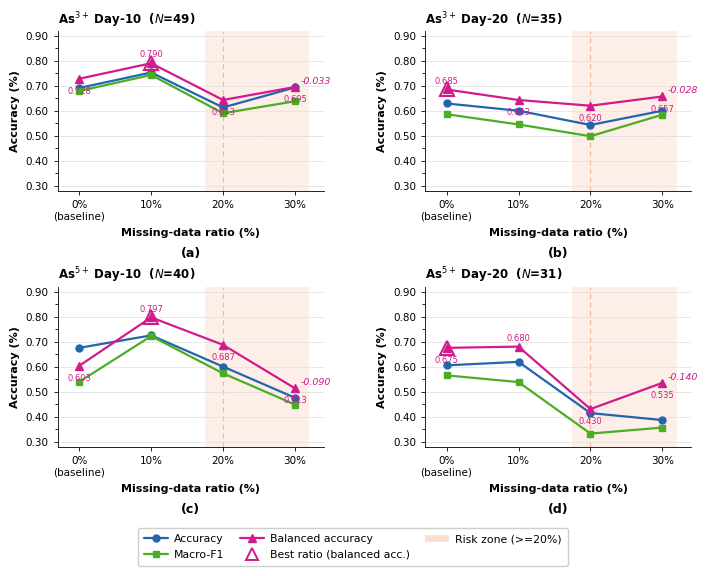

Write Python code to recreate this figure.
import matplotlib
matplotlib.use("Agg")
import matplotlib.pyplot as plt
import matplotlib.gridspec as gridspec
import matplotlib.lines as mlines
import matplotlib.patches as mpatches
import matplotlib.ticker as ticker
import numpy as np

# ── Data ──────────────────────────────────────────────────────────────────────
ratios = [0, 10, 20, 30]
x = np.array(ratios)

data = {
    r"As$^{3+}$ Day-10  ($N$=49)": {
        "acc":  [0.691, 0.753, 0.613, 0.693],
        "f1":   [0.679, 0.743, 0.590, 0.638],
        "bacc": [0.728, 0.790, 0.643, 0.695],
        "best": 1,
    },
    r"As$^{3+}$ Day-20  ($N$=35)": {
        "acc":  [0.629, 0.600, 0.543, 0.600],
        "f1":   [0.586, 0.545, 0.498, 0.584],
        "bacc": [0.685, 0.643, 0.620, 0.657],
        "best": 0,
    },
    r"As$^{5+}$ Day-10  ($N$=40)": {
        "acc":  [0.675, 0.725, 0.600, 0.475],
        "f1":   [0.539, 0.722, 0.573, 0.448],
        "bacc": [0.603, 0.797, 0.687, 0.513],
        "best": 1,
    },
    r"As$^{5+}$ Day-20  ($N$=31)": {
        "acc":  [0.605, 0.619, 0.414, 0.386],
        "f1":   [0.565, 0.538, 0.332, 0.356],
        "bacc": [0.675, 0.680, 0.430, 0.535],
        "best": 0,
    },
}

PANEL = ["(a)", "(b)", "(c)", "(d)"]

C_ACC  = "#2166ac"
C_F1   = "#4dac26"
C_BACC = "#d01c8b"
C_ZONE = "#f4a582"

plt.rcParams.update({
    "font.family":          "DejaVu Sans",
    "font.size":            8,
    "axes.linewidth":       0.6,
    "axes.spines.top":      False,
    "axes.spines.right":    False,
    "xtick.major.width":    0.6,
    "ytick.major.width":    0.6,
    "xtick.major.size":     3.0,
    "ytick.major.size":     3.0,
    "xtick.direction":      "out",
    "ytick.direction":      "out",
    "lines.solid_capstyle": "round",
    "pdf.fonttype":         42,
    "ps.fonttype":          42,
})

fig = plt.figure(figsize=(7.20, 6.30))
gs = gridspec.GridSpec(
    2, 2, figure=fig,
    hspace=0.60, wspace=0.38,
    left=0.09, right=0.97,
    top=0.83,  bottom=0.17,
)
axes = [fig.add_subplot(gs[r, c]) for r in range(2) for c in range(2)]

for idx, (cond, v) in enumerate(data.items()):
    ax = axes[idx]
    best_i = v["best"]

    ax.axvspan(17.5, 32, color=C_ZONE, alpha=0.18, lw=0, zorder=0)
    ax.axvline(x=20, color=C_ZONE, lw=0.9, ls=(0, (4, 3)), alpha=0.75, zorder=1)
    ax.axhline(0.50, color="#bbbbbb", lw=0.55, ls=":", zorder=0)

    kw = dict(lw=1.6, zorder=3, clip_on=False)
    ax.plot(x, v["acc"],  color=C_ACC,  marker="o", ms=5.0, **kw)
    ax.plot(x, v["f1"],   color=C_F1,   marker="s", ms=4.5, **kw)
    ax.plot(x, v["bacc"], color=C_BACC, marker="^", ms=5.5, **kw)

    ax.plot(x[best_i], v["bacc"][best_i],
            marker="^", ms=10, color=C_BACC,
            markerfacecolor="none", markeredgewidth=1.5,
            zorder=5, clip_on=False)

    delta = v["bacc"][3] - v["bacc"][0]
    sign  = "+" if delta >= 0 else ""
    ax.annotate(
        f"{sign}{delta:.3f}",
        xy=(30, v["bacc"][3]),
        xytext=(4, 1), textcoords="offset points",
        fontsize=6.8, color=C_BACC,
        va="bottom", ha="left", style="italic",
    )

    for xi, yi in zip(x, v["bacc"]):
        offset = 6 if yi == max(v["bacc"]) else -9
        ax.annotate(
            f"{yi:.3f}",
            xy=(xi, yi), xytext=(0, offset),
            textcoords="offset points",
            fontsize=6, color=C_BACC,
            ha="center", va="center",
        )

    ax.set_xticks(x)
    ax.set_xticklabels(["0%\n(baseline)", "10%", "20%", "30%"], fontsize=7.5)
    ax.set_xlim(-3, 34)
    ax.set_ylim(0.28, 0.92)
    ax.yaxis.set_major_locator(ticker.MultipleLocator(0.10))
    ax.yaxis.set_minor_locator(ticker.MultipleLocator(0.05))
    ax.yaxis.set_major_formatter(ticker.FormatStrFormatter("%.2f"))
    ax.tick_params(axis="y", labelsize=7.5)
    ax.grid(axis="y", which="major", color="#e0e0e0", lw=0.5, zorder=0)

    # Place panel label below each subplot, centered below the x-axis label
    ax.text(0.5, -0.35, PANEL[idx],
            transform=ax.transAxes,
            fontsize=9, fontweight="bold", va="top", ha="center")
    ax.set_title(cond, fontsize=8.5, fontweight="bold", pad=5, loc="left")

    # Ensure axis labels for each figure
    ax.set_xlabel("Missing-data ratio (%)", fontsize=8, labelpad=5, fontweight='bold')
    ax.set_ylabel("Accuracy (%)", fontsize=8, labelpad=4, fontweight='bold')

handles = [
    mlines.Line2D([], [], color=C_ACC,  marker="o", ms=5,   lw=1.6, label="Accuracy"),
    mlines.Line2D([], [], color=C_F1,   marker="s", ms=4.5, lw=1.6, label="Macro-F1"),
    mlines.Line2D([], [], color=C_BACC, marker="^", ms=5.5, lw=1.6, label="Balanced accuracy"),
    mlines.Line2D([], [], color=C_BACC, marker="^", ms=8,   lw=0,
                  markerfacecolor="none", markeredgewidth=1.4,
                  label="Best ratio (balanced acc.)"),
    mpatches.Patch(facecolor=C_ZONE, alpha=0.35, edgecolor="none",
                   label="Risk zone (>=\u200b20%)"),
]
fig.legend(
    handles=handles,
    loc="upper center",
    bbox_to_anchor=(0.5, 0.05),
    ncol=3,
    fontsize=7.8,
    frameon=True,
    framealpha=0.95,
    edgecolor="#cccccc",
    handlelength=2.2,
    handletextpad=0.55,
    columnspacing=1.4,
    borderpad=0.6,
)

# Caption removed as requested by the user
# caption = (
#     "Fig. X  |  Effect of missing-data ratio (0-30%) on GCN classification "
#     "performance for four arsenic-exposure conditions.\n"
#     "Metrics: accuracy (blue circles), macro-F1 (green squares), balanced accuracy (pink triangles). "
#     "Open triangle = best-performing ratio per condition.\n"
#     "Italic annotation = delta balanced accuracy at 30% vs. 0% baseline.  "
#     "Shaded region (>=\u200b20%) marks the operational risk zone."
# )
# fig.text(
#     0.50, 0.005,
#     s=caption,
#     ha="center", va="bottom",
#     fontsize=7.0, color="#333333",
#     linespacing=1.55,
# )

out = "fig_missing_v3.pdf"
fig.savefig(out, dpi=600, bbox_inches="tight", facecolor="white")
print("saved:", out)
